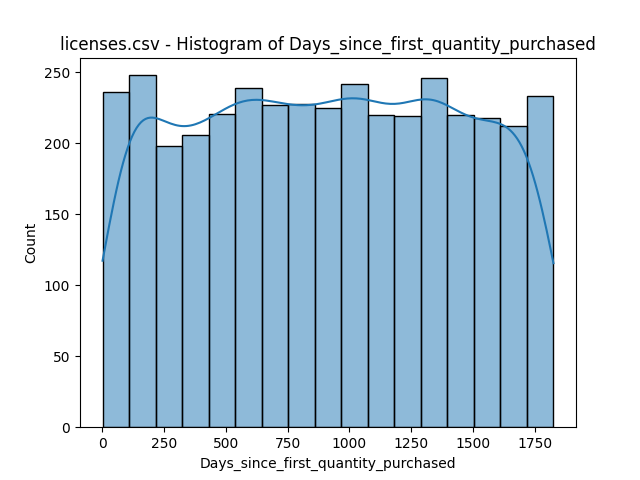

Data behind this chart, as committed beside it:
bin_start, bin_end, count
1.0, 108.4, 236
108.4, 215.7, 248
215.7, 323.1, 198
323.1, 430.4, 206
430.4, 537.8, 221
537.8, 645.1, 239
645.1, 752.5, 227
752.5, 859.8, 228
859.8, 967.2, 225
967.2, 1075, 242
1075, 1182, 220
1182, 1289, 219
1289, 1397, 246
1397, 1504, 220
1504, 1611, 218
1611, 1719, 212
1719, 1826, 233
